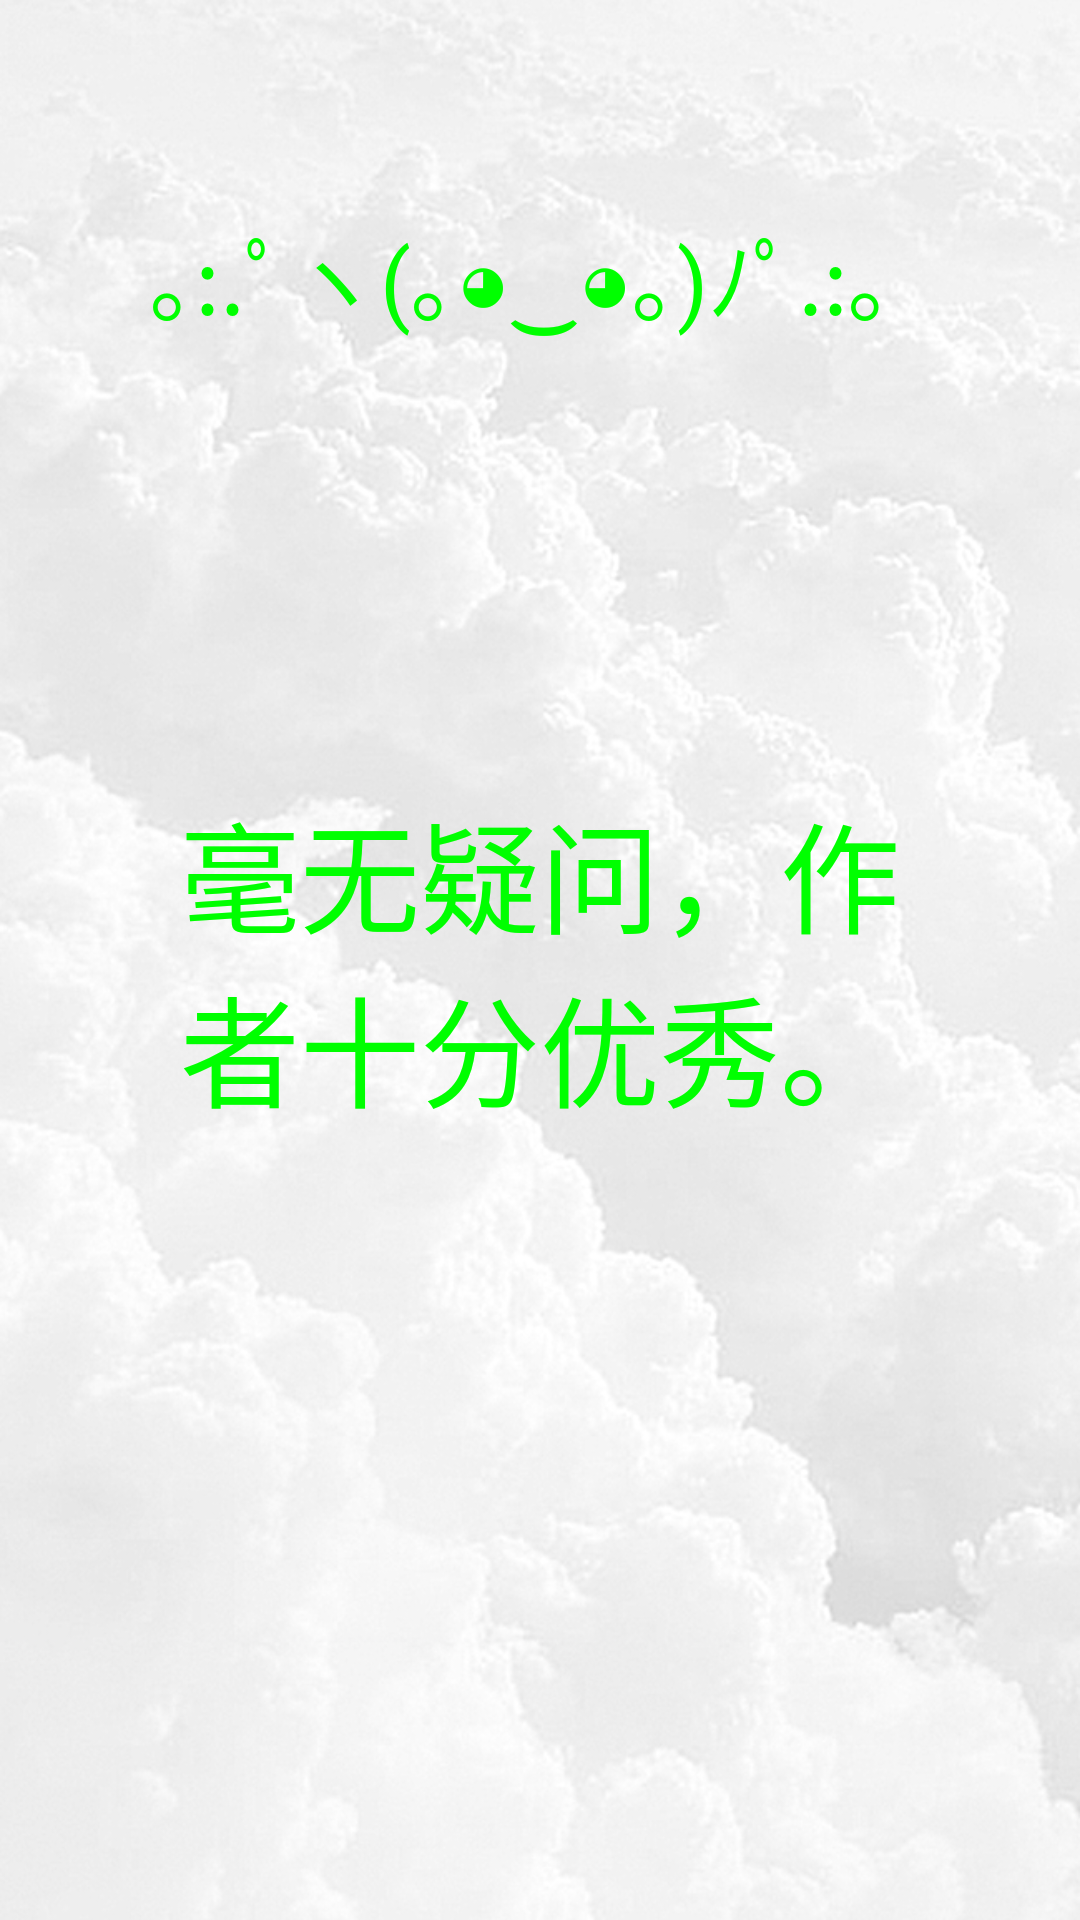

Layout XML and referenced resources for this Android screen:
<!-- AndroidManifest.xml: application theme Theme.Big_homewoerk -->
<!-- res/layout/activity_me.xml -->
<?xml version="1.0" encoding="utf-8"?>
<androidx.constraintlayout.widget.ConstraintLayout xmlns:android="http://schemas.android.com/apk/res/android"
    xmlns:app="http://schemas.android.com/apk/res-auto"
    xmlns:tools="http://schemas.android.com/tools"
    android:layout_width="match_parent"
    android:layout_height="match_parent"
    android:background="@drawable/bg"
    tools:context=".Activity_me">
    <TextView
        android:id="@+id/textView"
        android:layout_width="260dp"
        android:layout_height="500dp"
        android:text="毫无疑问，作者十分优秀。"
        android:textColor="#ff00ff00"
        android:textSize="40sp"
        android:gravity="center"
        app:layout_constraintBottom_toBottomOf="parent"
        app:layout_constraintEnd_toEndOf="parent"
        app:layout_constraintStart_toStartOf="parent"
        app:layout_constraintTop_toTopOf="parent" />

    <TextView
        android:id="@+id/textView2"
        android:layout_width="260dp"
        android:layout_height="500dp"
        android:text="｡:.ﾟヽ(｡◕‿◕｡)ﾉﾟ.:｡"
        android:textColor="#ff00ff00"
        android:textSize="30sp"
        android:layout_gravity="right"
        app:layout_constraintBottom_toBottomOf="parent"
        app:layout_constraintEnd_toEndOf="parent"
        app:layout_constraintStart_toStartOf="parent"
        app:layout_constraintTop_toTopOf="parent"
        />

</androidx.constraintlayout.widget.ConstraintLayout>
<!-- resources referenced by this layout -->
<resources>
  <!-- drawable bg: png bitmap (drawable, 212761 bytes) -->
  <style name="Theme.Big_homewoerk" parent="Theme.MaterialComponents.DayNight.DarkActionBar">
          
          <item name="colorPrimary">@color/purple_500</item>
          <item name="colorPrimaryVariant">@color/purple_700</item>
          <item name="colorOnPrimary">@color/white</item>
          
          <item name="colorSecondary">@color/teal_200</item>
          <item name="colorSecondaryVariant">@color/teal_700</item>
          <item name="colorOnSecondary">@color/black</item>
          
          <item name="android:statusBarColor" tools:targetApi="l">?attr/colorPrimaryVariant</item>
          
      </style>
  <color name="purple_500">#FF6200EE</color>
  <color name="purple_700">#FF3700B3</color>
  <color name="white">#FFFFFFFF</color>
  <color name="teal_200">#FF03DAC5</color>
  <color name="teal_700">#FF018786</color>
  <color name="black">#000000</color>
</resources>
